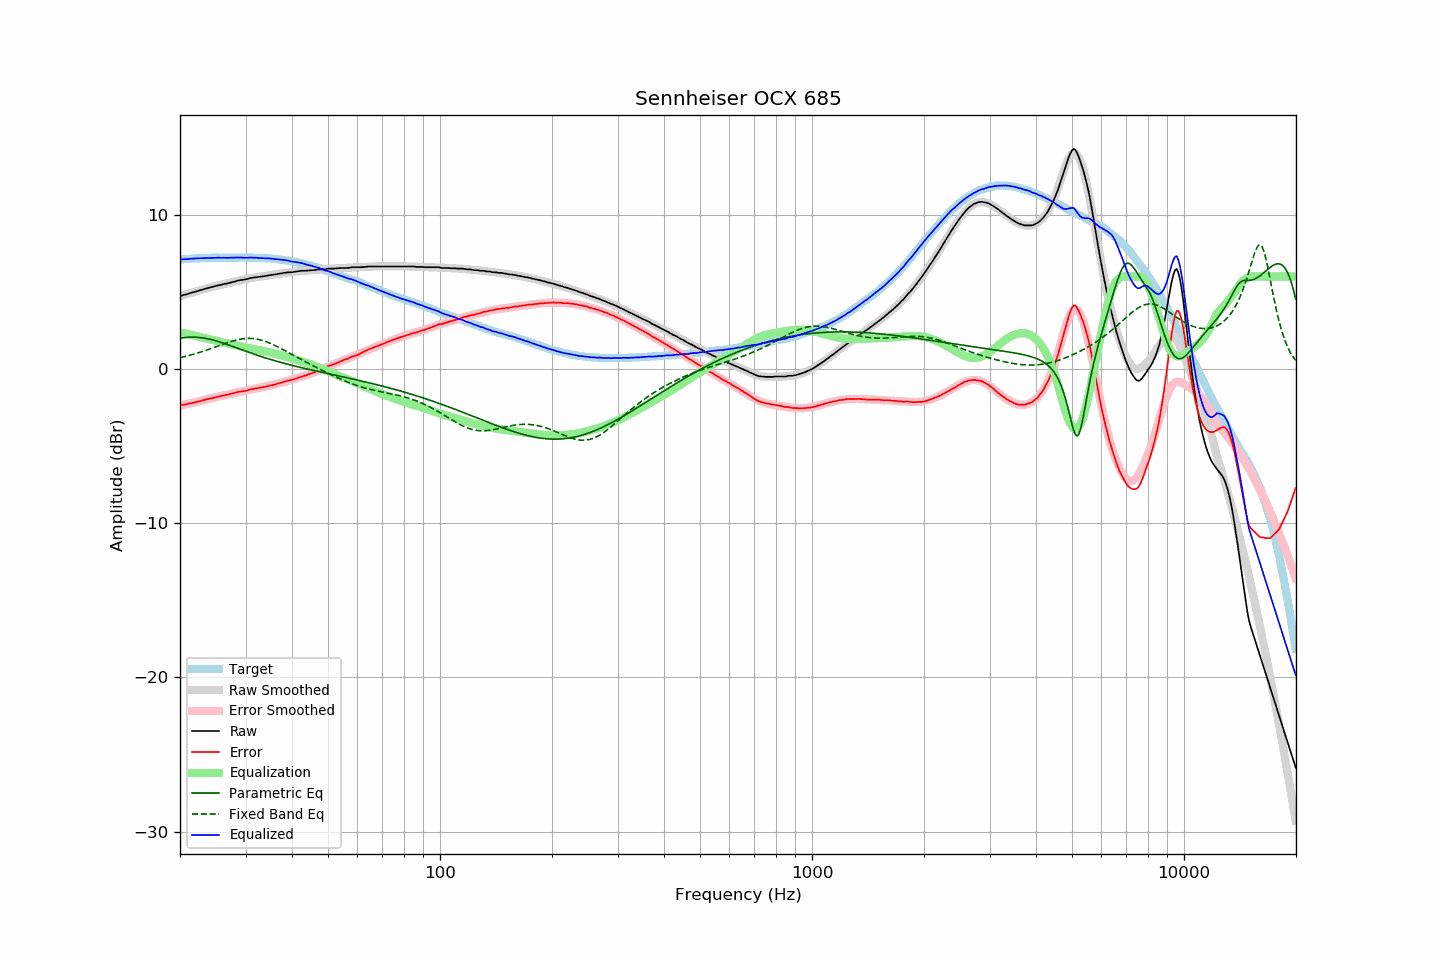

Source data for this figure (header and first rows):
frequency, raw, error, smoothed, error_smoothed, equalization, parametric_eq, fixed_band_eq, equalized_raw, equalized_smoothed, target
20.00, 4.73, -2.36, 4.73, -2.37, 2.37, 2.00, 0.74, 7.10, 7.10, 7.10
20.20, 4.76, -2.34, 4.76, -2.35, 2.35, 2.01, 0.76, 7.11, 7.11, 7.11
20.40, 4.79, -2.32, 4.79, -2.33, 2.33, 2.03, 0.78, 7.12, 7.11, 7.12
20.61, 4.82, -2.30, 4.82, -2.30, 2.30, 2.04, 0.81, 7.12, 7.12, 7.12
20.81, 4.84, -2.28, 4.85, -2.28, 2.28, 2.05, 0.83, 7.12, 7.13, 7.12
21.02, 4.87, -2.26, 4.88, -2.26, 2.26, 2.06, 0.86, 7.13, 7.14, 7.13
21.23, 4.91, -2.23, 4.91, -2.24, 2.24, 2.06, 0.89, 7.15, 7.15, 7.14
21.44, 4.94, -2.22, 4.94, -2.21, 2.21, 2.07, 0.92, 7.15, 7.15, 7.16
21.66, 4.97, -2.19, 4.97, -2.19, 2.19, 2.07, 0.95, 7.16, 7.16, 7.16
21.87, 5.00, -2.17, 5.00, -2.17, 2.17, 2.07, 0.97, 7.17, 7.17, 7.17
22.09, 5.03, -2.14, 5.03, -2.14, 2.14, 2.06, 1.01, 7.17, 7.17, 7.17
22.31, 5.06, -2.12, 5.06, -2.12, 2.12, 2.05, 1.04, 7.18, 7.18, 7.18
22.54, 5.09, -2.09, 5.09, -2.09, 2.09, 2.05, 1.07, 7.18, 7.18, 7.18
22.76, 5.12, -2.07, 5.12, -2.07, 2.07, 2.03, 1.10, 7.19, 7.19, 7.19
22.99, 5.15, -2.04, 5.15, -2.04, 2.04, 2.02, 1.14, 7.19, 7.19, 7.19
23.22, 5.18, -2.01, 5.18, -2.01, 2.01, 2.00, 1.17, 7.19, 7.20, 7.19
23.45, 5.21, -1.99, 5.21, -1.99, 1.99, 1.99, 1.20, 7.20, 7.20, 7.20
23.69, 5.24, -1.96, 5.24, -1.96, 1.96, 1.97, 1.24, 7.20, 7.20, 7.20
23.92, 5.27, -1.93, 5.27, -1.93, 1.93, 1.94, 1.28, 7.21, 7.20, 7.20
24.16, 5.30, -1.91, 5.30, -1.91, 1.91, 1.92, 1.31, 7.21, 7.21, 7.21
24.40, 5.32, -1.89, 5.32, -1.88, 1.88, 1.89, 1.35, 7.21, 7.21, 7.22
24.65, 5.35, -1.86, 5.35, -1.86, 1.86, 1.87, 1.39, 7.21, 7.21, 7.22
24.89, 5.38, -1.83, 5.38, -1.84, 1.84, 1.84, 1.43, 7.22, 7.21, 7.21
25.14, 5.40, -1.81, 5.40, -1.81, 1.81, 1.81, 1.47, 7.21, 7.21, 7.21
25.39, 5.43, -1.78, 5.43, -1.79, 1.79, 1.78, 1.50, 7.22, 7.21, 7.21
25.65, 5.45, -1.76, 5.45, -1.77, 1.77, 1.74, 1.54, 7.22, 7.22, 7.21
25.91, 5.47, -1.74, 5.47, -1.74, 1.74, 1.71, 1.58, 7.21, 7.22, 7.21
26.16, 5.50, -1.72, 5.50, -1.72, 1.72, 1.68, 1.62, 7.22, 7.22, 7.22
26.43, 5.52, -1.70, 5.52, -1.69, 1.69, 1.64, 1.65, 7.21, 7.22, 7.22
26.69, 5.54, -1.68, 5.55, -1.67, 1.67, 1.60, 1.69, 7.21, 7.22, 7.22
26.96, 5.57, -1.65, 5.57, -1.64, 1.64, 1.57, 1.73, 7.21, 7.22, 7.22
27.23, 5.59, -1.63, 5.60, -1.62, 1.62, 1.53, 1.76, 7.21, 7.22, 7.22
27.50, 5.62, -1.59, 5.62, -1.60, 1.60, 1.49, 1.79, 7.22, 7.22, 7.22
27.77, 5.65, -1.57, 5.65, -1.58, 1.58, 1.45, 1.82, 7.23, 7.22, 7.22
28.05, 5.67, -1.55, 5.67, -1.55, 1.55, 1.42, 1.85, 7.22, 7.22, 7.22
28.33, 5.70, -1.52, 5.69, -1.53, 1.53, 1.38, 1.88, 7.23, 7.22, 7.22
28.62, 5.73, -1.49, 5.72, -1.51, 1.51, 1.34, 1.90, 7.24, 7.23, 7.22
28.90, 5.75, -1.48, 5.74, -1.48, 1.48, 1.30, 1.92, 7.23, 7.23, 7.23
29.19, 5.77, -1.46, 5.77, -1.46, 1.46, 1.26, 1.94, 7.23, 7.23, 7.23
29.48, 5.78, -1.45, 5.79, -1.44, 1.44, 1.23, 1.96, 7.22, 7.23, 7.23
29.78, 5.80, -1.42, 5.81, -1.41, 1.41, 1.19, 1.97, 7.22, 7.22, 7.22
30.08, 5.82, -1.41, 5.83, -1.39, 1.39, 1.15, 1.98, 7.21, 7.22, 7.23
30.38, 5.84, -1.38, 5.85, -1.37, 1.37, 1.11, 1.98, 7.21, 7.22, 7.22
30.68, 5.87, -1.35, 5.87, -1.35, 1.35, 1.07, 1.99, 7.22, 7.22, 7.22
30.99, 5.90, -1.32, 5.89, -1.33, 1.33, 1.04, 1.98, 7.23, 7.22, 7.22
31.30, 5.91, -1.31, 5.91, -1.31, 1.31, 1.00, 1.98, 7.22, 7.22, 7.22
31.61, 5.93, -1.28, 5.92, -1.29, 1.29, 0.97, 1.97, 7.22, 7.21, 7.21
31.93, 5.95, -1.25, 5.94, -1.27, 1.27, 0.93, 1.95, 7.22, 7.21, 7.20
32.24, 5.96, -1.25, 5.96, -1.25, 1.25, 0.89, 1.93, 7.21, 7.21, 7.21
32.57, 5.97, -1.23, 5.98, -1.23, 1.23, 0.86, 1.91, 7.20, 7.20, 7.20
32.89, 5.99, -1.20, 5.99, -1.21, 1.21, 0.83, 1.89, 7.20, 7.20, 7.20
33.22, 6.00, -1.19, 6.01, -1.19, 1.19, 0.79, 1.86, 7.19, 7.19, 7.19
33.55, 6.02, -1.17, 6.02, -1.17, 1.17, 0.76, 1.83, 7.19, 7.19, 7.19
33.89, 6.03, -1.16, 6.04, -1.15, 1.15, 0.73, 1.79, 7.18, 7.18, 7.19
34.23, 6.05, -1.12, 6.05, -1.13, 1.13, 0.69, 1.75, 7.18, 7.18, 7.18
34.57, 6.07, -1.10, 6.07, -1.10, 1.10, 0.66, 1.71, 7.17, 7.17, 7.17
34.92, 6.09, -1.07, 6.08, -1.08, 1.08, 0.63, 1.67, 7.17, 7.16, 7.16
35.27, 6.10, -1.07, 6.10, -1.05, 1.05, 0.60, 1.62, 7.16, 7.16, 7.17
35.62, 6.11, -1.03, 6.12, -1.03, 1.03, 0.57, 1.58, 7.14, 7.15, 7.14
35.97, 6.13, -1.01, 6.14, -1.00, 1.00, 0.54, 1.53, 7.13, 7.14, 7.14
... 635 more rows
